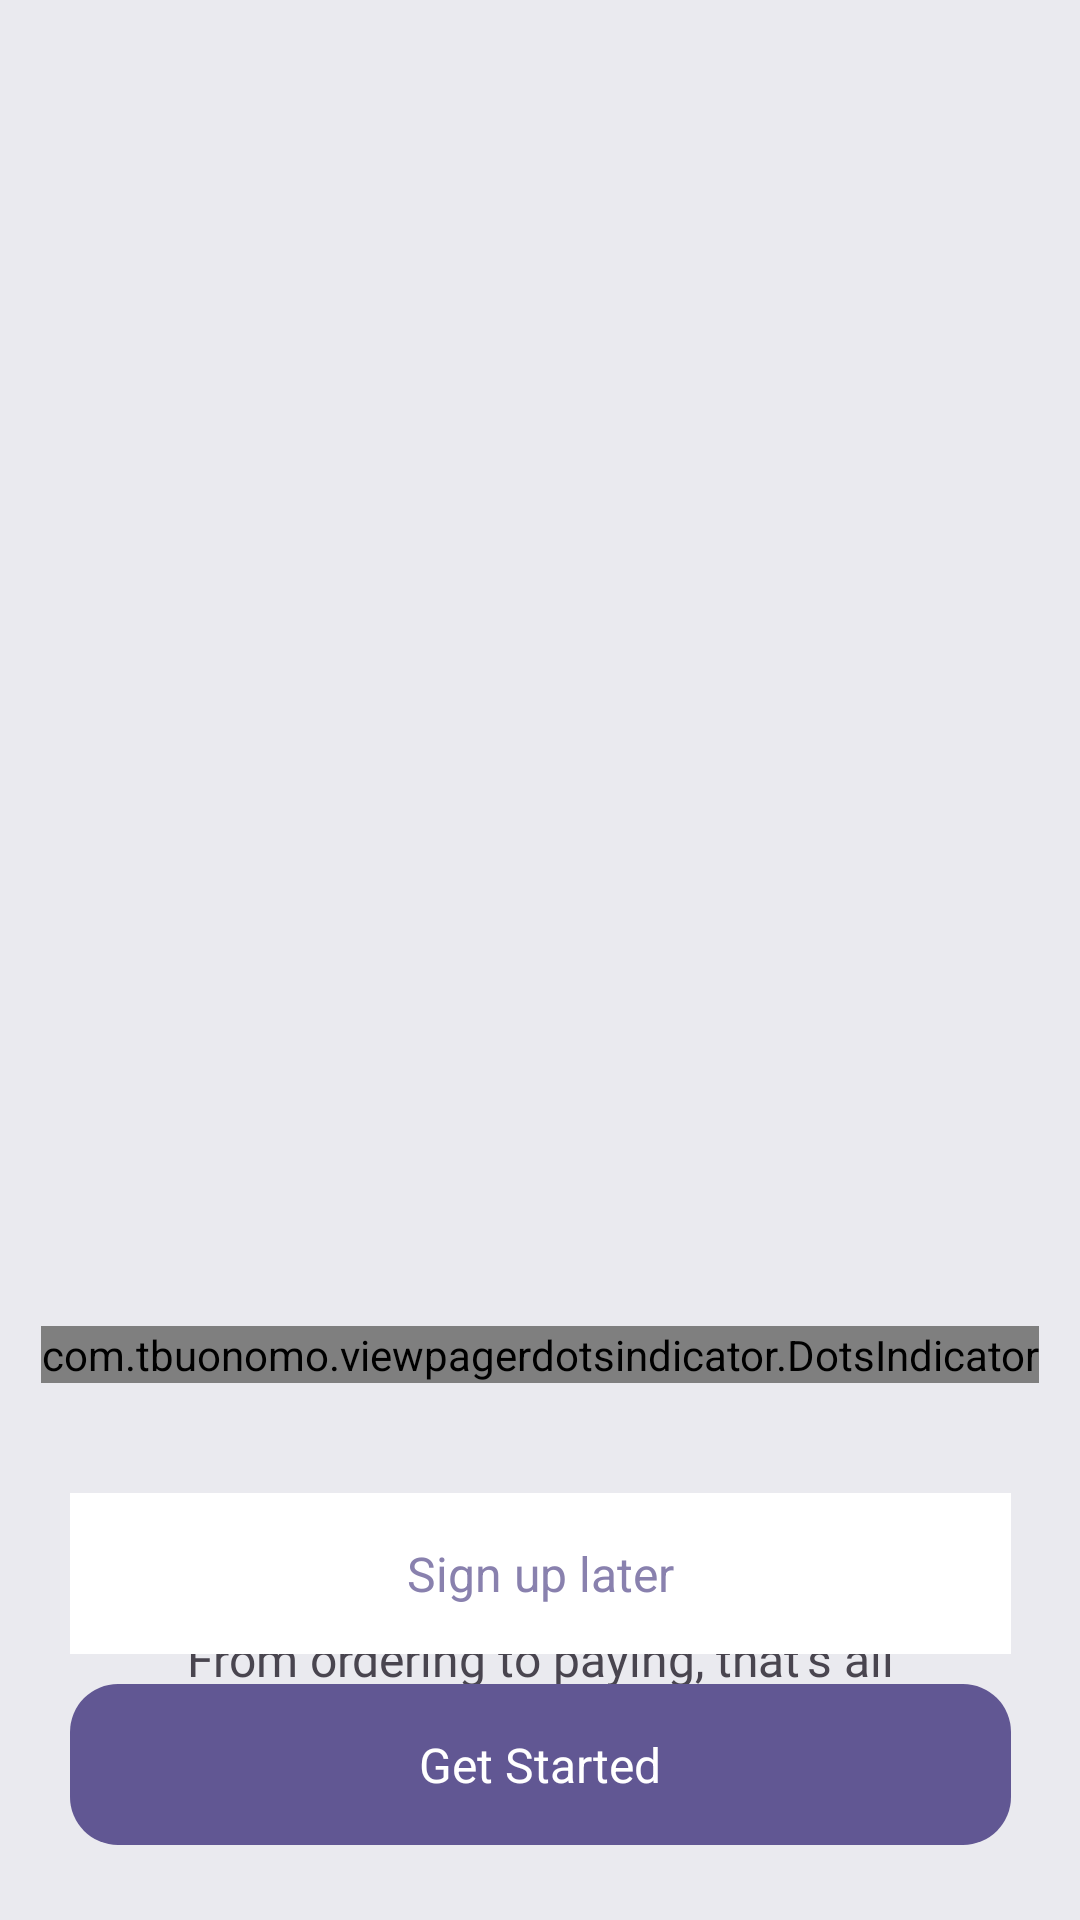

The Android layout XML behind this screen, and the referenced resources:
<!-- AndroidManifest.xml: application theme Theme.MenuApp24_08 -->
<!-- res/layout/fragment_onboarding.xml -->
<?xml version="1.0" encoding="utf-8"?>
<androidx.constraintlayout.widget.ConstraintLayout xmlns:android="http://schemas.android.com/apk/res/android"
    xmlns:app="http://schemas.android.com/apk/res-auto"
    xmlns:tools="http://schemas.android.com/tools"
    android:layout_width="match_parent"
    android:layout_height="match_parent"
    tools:context=".ui.fragments.OnboardingFragment"
    android:background="@color/bgColor"
    >

    

    <androidx.viewpager.widget.ViewPager
        android:id="@+id/view_pager"
        android:layout_width="match_parent"
        android:layout_height="@dimen/d_432"
        app:layout_constraintEnd_toEndOf="parent"
        app:layout_constraintStart_toStartOf="parent"
        app:layout_constraintTop_toTopOf="parent" />

    <com.tbuonomo.viewpagerdotsindicator.DotsIndicator
        android:id="@+id/indicator"
        android:layout_width="wrap_content"
        android:layout_height="wrap_content"
        android:layout_marginTop="10dp"
        app:dotsColor="@android:color/holo_green_light"
        app:dotsSize="15dp"
        app:dotsSpacing="5dp"
        app:layout_constraintEnd_toEndOf="parent"
        app:layout_constraintStart_toStartOf="parent"
        app:layout_constraintTop_toBottomOf="@id/view_pager"
        app:progressMode="true"
        app:selectedDotColor="@android:color/holo_green_dark" />



    <TextView
        android:id="@+id/textView3"
        android:layout_width="wrap_content"
        android:layout_height="wrap_content"
        android:fontFamily="@font/dmsans_medium"
        android:text="@string/fullExperience"
        android:textColor="@color/onboardingTextColor"
        android:textSize="@dimen/s_26"
        android:layout_marginTop="@dimen/d_32"
        app:layout_constraintEnd_toEndOf="parent"
        app:layout_constraintStart_toStartOf="parent"
        app:layout_constraintTop_toBottomOf="@+id/indicator"
        android:textAlignment="center"/>

    <TextView
        android:id="@+id/textView4"
        android:layout_width="0dp"
        android:layout_height="wrap_content"
        android:layout_marginTop="@dimen/d_14"
        android:fontFamily="@font/mulish_medium"
        android:text="@string/onboardingDescription"
        android:textAlignment="center"
        android:textSize="@dimen/s_16"
        app:layout_constraintEnd_toEndOf="@+id/textView3"
        app:layout_constraintStart_toStartOf="@+id/textView3"
        app:layout_constraintTop_toBottomOf="@+id/textView3" />

    <TextView
        android:id="@+id/signUpLaterButton"
        android:layout_width="0dp"
        android:layout_height="wrap_content"
        android:background="@drawable/sign_up_later_button_shape"
        android:text="@string/signUpLater"
        android:textAlignment="center"
        android:textColor="@color/lightPurple"
        android:textSize="@dimen/s_16"
        app:layout_constraintBottom_toTopOf="@+id/getStartedButton"
        app:layout_constraintEnd_toEndOf="@+id/textView4"
        app:layout_constraintStart_toStartOf="@+id/textView4"
        android:layout_marginBottom="@dimen/d_10"/>

    <TextView
        android:id="@+id/getStartedButton"
        android:layout_width="0dp"
        android:layout_height="wrap_content"
        android:background="@drawable/get_started_shape"
        android:text="@string/getStarted"
        android:textAlignment="center"
        android:textColor="@color/white"
        android:textSize="@dimen/s_16"
        app:layout_constraintBottom_toBottomOf="parent"
        app:layout_constraintEnd_toEndOf="@+id/signUpLaterButton"
        app:layout_constraintStart_toStartOf="@+id/signUpLaterButton"
        android:layout_marginBottom="@dimen/d_25"/>


</androidx.constraintlayout.widget.ConstraintLayout>
<!-- resources referenced by this layout -->
<resources>
  <color name="bgColor">#EAEAEF</color>
  <color name="lightPurple">#8981AE</color>
  <color name="onboardingTextColor">#32324D</color>
  <color name="white">#FFFFFFFF</color>
  <dimen name="d_10">10dp</dimen>
  <dimen name="d_14">14dp</dimen>
  <dimen name="d_25">25dp</dimen>
  <dimen name="d_32">32dp</dimen>
  <dimen name="d_432">432dp</dimen>
  <dimen name="s_16">16sp</dimen>
  <dimen name="s_26">26sp</dimen>
  <!-- drawable get_started_shape (drawable) -->
  <?xml version="1.0" encoding="utf-8"?>
  <selector xmlns:android="http://schemas.android.com/apk/res/android">
      <item>
          <shape android:shape="rectangle">
              <solid android:color="@color/getStartedButtonColor" />
              <corners android:radius="@dimen/d_16"/>
              <padding android:bottom="@dimen/d_16"
                  android:left="@dimen/d_24"
                  android:right="@dimen/d_24"
                  android:top="@dimen/d_16" />
  
  
          </shape>
      </item>
  </selector>
  <!-- drawable sign_up_later_button_shape (drawable) -->
  <?xml version="1.0" encoding="utf-8"?>
  <selector xmlns:android="http://schemas.android.com/apk/res/android">
      <item>
          <shape android:shape="rectangle">
              <solid android:color="@color/white" />
              <padding android:bottom="@dimen/d_16"
                  android:left="@dimen/d_24"
                  android:right="@dimen/d_24"
                  android:top="@dimen/d_16" />
  
  
          </shape>
      </item>
  </selector>
  <string name="fullExperience">Full contactless experience</string>
  <string name="getStarted">Get Started</string>
      
      // Auth Fragment
  <string name="onboardingDescription">From ordering to paying, that’s all contactless</string>
  <string name="signUpLater">Sign up later</string>
  <style name="Theme.MenuApp24_08" parent="Base.Theme.MenuApp24_08" />
  <color name="getStartedButtonColor">#615793</color>
      
      
      // Authentication fragment
  <dimen name="d_16">16dp</dimen>
  <dimen name="d_24">24dp</dimen>
  <style name="Base.Theme.MenuApp24_08" parent="Theme.Material3.DayNight.NoActionBar">
          
          
      </style>
</resources>
